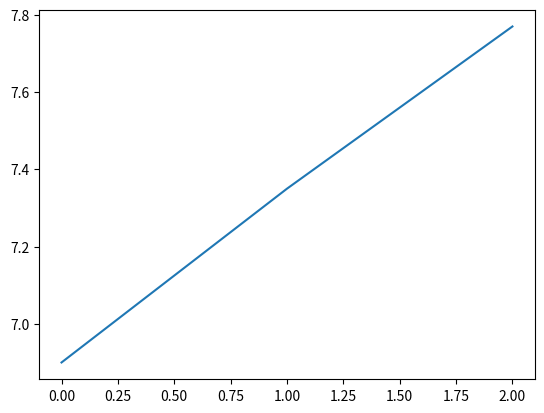

Python code for this plot:
import matplotlib.pyplot as mpl
marks = (6.90,7.35,7.77)

mpl.plot(marks)
mpl.show()
